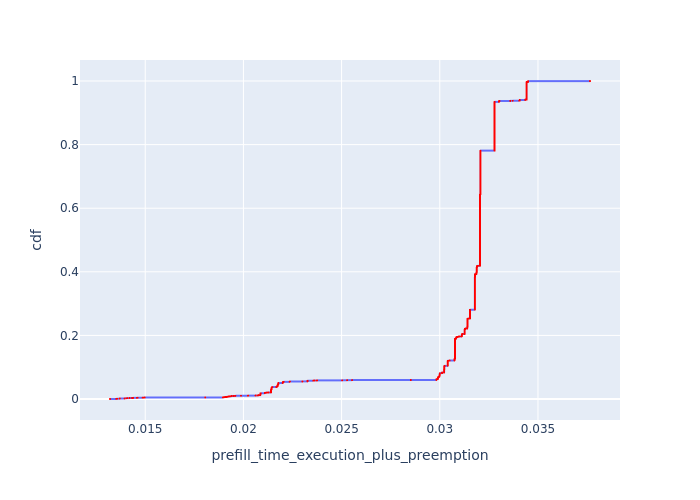

Source data for this figure (header and first rows):
, Request Id, prefill_time_execution_plus_preemption, cdf
0, 1, 0.01321, 7.51371252535878e-05
555, 0, 0.01321, 0.0001503
563, 2, 0.01321, 0.0002254
573, 3, 0.01321, 0.0003005
1, 5, 0.01352, 0.0003757
50, 4, 0.01352, 0.0004508
52, 6, 0.01352, 0.000526
151, 7, 0.01352, 0.0006011
9, 24, 0.01357, 0.0006762
174, 25, 0.01357, 0.0007514
600, 26, 0.01357, 0.0008265
178, 30, 0.0137, 0.0009016
183, 31, 0.0137, 0.0009768
184, 32, 0.0137, 0.001052
2, 9, 0.0137, 0.001127
3, 11, 0.0137, 0.001202
55, 8, 0.0137, 0.001277
154, 10, 0.0137, 0.001352
11, 33, 0.0137, 0.001428
63, 35, 0.0137, 0.001503
188, 34, 0.0137, 0.001578
12, 40, 0.01395, 0.001653
67, 37, 0.01395, 0.001728
68, 38, 0.01395, 0.001803
189, 36, 0.01395, 0.001878
194, 41, 0.01395, 0.001954
616, 39, 0.01395, 0.002029
13, 42, 0.01395, 0.002104
198, 44, 0.01395, 0.002179
628, 43, 0.01395, 0.002254
160, 16, 0.01406, 0.002329
163, 17, 0.01406, 0.002404
164, 18, 0.01406, 0.00248
169, 19, 0.01406, 0.002555
6, 21, 0.01409, 0.00263
7, 22, 0.01409, 0.002705
8, 23, 0.01409, 0.00278
584, 20, 0.01409, 0.002855
204, 46, 0.0142, 0.00293
640, 45, 0.0142, 0.003005
651, 47, 0.0142, 0.003081
211, 48, 0.01433, 0.003156
217, 49, 0.01433, 0.003231
218, 50, 0.01433, 0.003306
14, 51, 0.01438, 0.003381
15, 52, 0.01438, 0.003456
223, 53, 0.01438, 0.003531
62, 184, 0.01458, 0.003607
85, 72, 0.01458, 0.003682
276, 73, 0.01458, 0.003757
649, 183, 0.01458, 0.003832
10, 27, 0.01461, 0.003907
60, 28, 0.01461, 0.003982
177, 29, 0.01461, 0.004057
4, 12, 0.01487, 0.004133
5, 13, 0.01487, 0.004208
155, 14, 0.01487, 0.004283
159, 15, 0.01487, 0.004358
224, 54, 0.01494, 0.004433
230, 56, 0.01494, 0.004508
... 13,249 more rows
